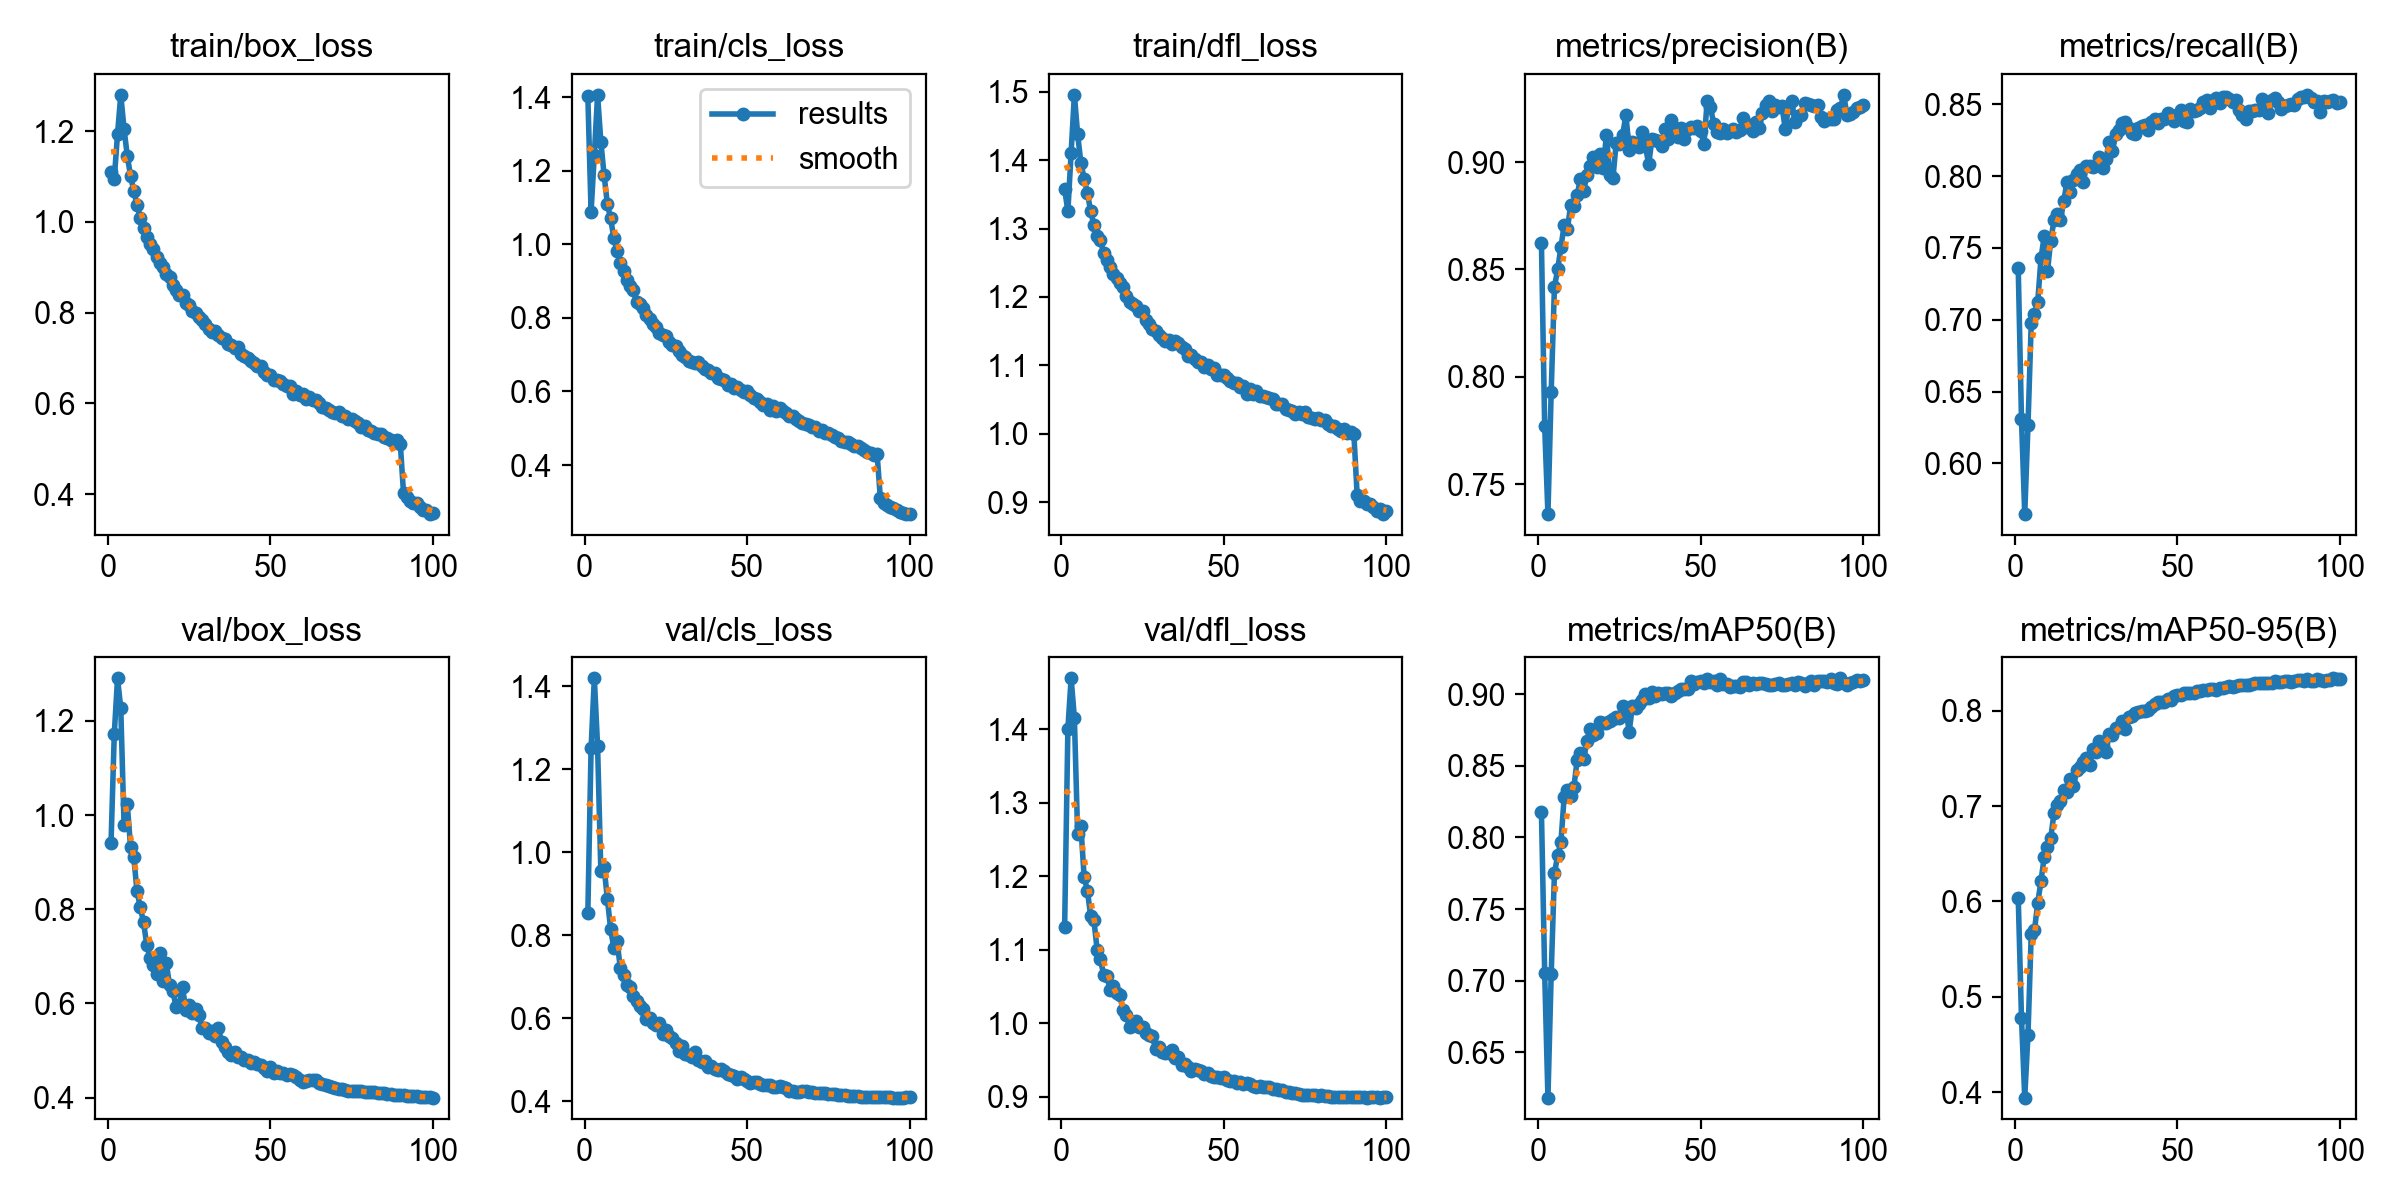

Source data for this figure (header and first rows):
epoch, time, train/box_loss, train/cls_loss, train/dfl_loss, metrics/precision(B), metrics/recall(B), metrics/mAP50(B), metrics/mAP50-95(B), val/box_loss, val/cls_loss, val/dfl_loss, lr/pg0, lr/pg1, lr/pg2, lr/pg3, lr/pg4, lr/pg5, lr/pg6, lr/pg7
1, 1431, 1.111, 1.403, 1.358, 0.8622, 0.7358, 0.8178, 0.6041, 0.9402, 0.8529, 1.131, 0.009982, 0.003327, 0.009982, 0.003327, 0.009982, 0.003327, 0.009982, 0.003327
2, 2946, 1.095, 1.089, 1.325, 0.7769, 0.6306, 0.7053, 0.4778, 1.173, 1.251, 1.401, 0.01978, 0.006595, 0.01978, 0.006595, 0.01978, 0.006595, 0.01978, 0.006595
3, 4538, 1.194, 1.244, 1.411, 0.736, 0.5646, 0.6183, 0.3941, 1.291, 1.419, 1.469, 0.02939, 0.009796, 0.02939, 0.009796, 0.02939, 0.009796, 0.02939, 0.009796
4, 6091, 1.28, 1.407, 1.496, 0.7929, 0.6264, 0.7044, 0.4603, 1.227, 1.256, 1.415, 0.02911, 0.009703, 0.02911, 0.009703, 0.02911, 0.009703, 0.02911, 0.009703
5, 7535, 1.206, 1.279, 1.438, 0.8418, 0.6978, 0.7749, 0.5661, 0.9799, 0.9556, 1.257, 0.02881, 0.009604, 0.02881, 0.009604, 0.02881, 0.009604, 0.02881, 0.009604
6, 8990, 1.146, 1.189, 1.396, 0.85, 0.704, 0.7874, 0.5699, 1.023, 0.9635, 1.268, 0.02851, 0.009505, 0.02851, 0.009505, 0.02851, 0.009505, 0.02851, 0.009505
7, 10469, 1.102, 1.11, 1.373, 0.8603, 0.7124, 0.7968, 0.5984, 0.9327, 0.8883, 1.199, 0.02822, 0.009406, 0.02822, 0.009406, 0.02822, 0.009406, 0.02822, 0.009406
8, 12001, 1.069, 1.071, 1.352, 0.8708, 0.7427, 0.8284, 0.6214, 0.9099, 0.8159, 1.181, 0.02792, 0.009307, 0.02792, 0.009307, 0.02792, 0.009307, 0.02792, 0.009307
9, 13537, 1.037, 1.018, 1.326, 0.869, 0.7584, 0.8334, 0.6468, 0.8381, 0.7689, 1.146, 0.02762, 0.009208, 0.02762, 0.009208, 0.02762, 0.009208, 0.02762, 0.009208
10, 15062, 1.01, 0.9808, 1.305, 0.8799, 0.7339, 0.8288, 0.6567, 0.8043, 0.7851, 1.14, 0.02733, 0.009109, 0.02733, 0.009109, 0.02733, 0.009109, 0.02733, 0.009109
11, 16591, 0.987, 0.949, 1.289, 0.8796, 0.7551, 0.8355, 0.6665, 0.7719, 0.7206, 1.1, 0.02703, 0.00901, 0.02703, 0.00901, 0.02703, 0.00901, 0.02703, 0.00901
12, 18102, 0.9671, 0.9281, 1.283, 0.8846, 0.7693, 0.8543, 0.6926, 0.7243, 0.7047, 1.087, 0.02673, 0.008911, 0.02673, 0.008911, 0.02673, 0.008911, 0.02673, 0.008911
13, 19618, 0.9513, 0.9032, 1.265, 0.8924, 0.7739, 0.8587, 0.7016, 0.6962, 0.6788, 1.066, 0.02644, 0.008812, 0.02644, 0.008812, 0.02644, 0.008812, 0.02644, 0.008812
14, 21112, 0.9411, 0.8864, 1.254, 0.8866, 0.7696, 0.8546, 0.7059, 0.6811, 0.6754, 1.064, 0.02614, 0.008713, 0.02614, 0.008713, 0.02614, 0.008713, 0.02614, 0.008713
15, 22634, 0.9238, 0.8755, 1.244, 0.8941, 0.7824, 0.8674, 0.7168, 0.6629, 0.6543, 1.046, 0.02584, 0.008614, 0.02584, 0.008614, 0.02584, 0.008614, 0.02584, 0.008614
16, 24141, 0.9085, 0.8424, 1.233, 0.8983, 0.7961, 0.8757, 0.7152, 0.7061, 0.6415, 1.05, 0.02555, 0.008515, 0.02555, 0.008515, 0.02555, 0.008515, 0.02555, 0.008515
17, 25623, 0.9001, 0.8383, 1.228, 0.9024, 0.7891, 0.8712, 0.7287, 0.6478, 0.6281, 1.041, 0.02525, 0.008416, 0.02525, 0.008416, 0.02525, 0.008416, 0.02525, 0.008416
18, 27126, 0.8858, 0.8265, 1.221, 0.8976, 0.7976, 0.8728, 0.7216, 0.6863, 0.6229, 1.038, 0.02495, 0.008317, 0.02495, 0.008317, 0.02495, 0.008317, 0.02495, 0.008317
19, 28634, 0.8787, 0.8088, 1.215, 0.904, 0.8015, 0.8809, 0.7375, 0.6385, 0.5982, 1.018, 0.02465, 0.008218, 0.02465, 0.008218, 0.02465, 0.008218, 0.02465, 0.008218
20, 30107, 0.8605, 0.7978, 1.201, 0.8975, 0.804, 0.8802, 0.7411, 0.6268, 0.6006, 1.012, 0.02436, 0.008119, 0.02436, 0.008119, 0.02436, 0.008119, 0.02436, 0.008119
21, 31601, 0.8499, 0.7826, 1.193, 0.9126, 0.7958, 0.8802, 0.7466, 0.5933, 0.5872, 0.9947, 0.02406, 0.00802, 0.02406, 0.00802, 0.02406, 0.00802, 0.02406, 0.00802
22, 33078, 0.839, 0.7752, 1.19, 0.8942, 0.8068, 0.8811, 0.751, 0.5975, 0.583, 1.001, 0.02376, 0.007921, 0.02376, 0.007921, 0.02376, 0.007921, 0.02376, 0.007921
23, 34566, 0.8381, 0.7594, 1.187, 0.8925, 0.8072, 0.8825, 0.7434, 0.6347, 0.5872, 1.003, 0.02347, 0.007822, 0.02347, 0.007822, 0.02347, 0.007822, 0.02347, 0.007822
24, 36056, 0.8215, 0.7545, 1.179, 0.9091, 0.8065, 0.884, 0.7597, 0.5856, 0.5625, 0.9954, 0.02317, 0.007723, 0.02317, 0.007723, 0.02317, 0.007723, 0.02317, 0.007723
25, 37540, 0.8159, 0.751, 1.179, 0.9086, 0.8077, 0.8833, 0.7565, 0.5974, 0.5711, 0.9954, 0.02287, 0.007624, 0.02287, 0.007624, 0.02287, 0.007624, 0.02287, 0.007624
26, 39034, 0.8031, 0.7346, 1.167, 0.9129, 0.8131, 0.8918, 0.7682, 0.5796, 0.556, 0.9872, 0.02258, 0.007525, 0.02258, 0.007525, 0.02258, 0.007525, 0.02258, 0.007525
27, 40531, 0.7983, 0.7269, 1.161, 0.922, 0.8055, 0.8892, 0.7632, 0.5883, 0.5521, 0.9833, 0.02228, 0.007426, 0.02228, 0.007426, 0.02228, 0.007426, 0.02228, 0.007426
28, 42113, 0.79, 0.7226, 1.153, 0.9058, 0.8118, 0.8738, 0.7566, 0.5757, 0.5402, 0.9826, 0.02198, 0.007327, 0.02198, 0.007327, 0.02198, 0.007327, 0.02198, 0.007327
29, 43776, 0.7837, 0.7097, 1.151, 0.9095, 0.8241, 0.892, 0.7762, 0.5483, 0.5218, 0.9643, 0.02168, 0.007228, 0.02168, 0.007228, 0.02168, 0.007228, 0.02168, 0.007228
30, 45422, 0.7752, 0.6988, 1.144, 0.9088, 0.8176, 0.8902, 0.7747, 0.5476, 0.532, 0.9671, 0.02139, 0.007129, 0.02139, 0.007129, 0.02139, 0.007129, 0.02139, 0.007129
31, 47037, 0.7641, 0.6927, 1.14, 0.907, 0.8296, 0.8935, 0.7818, 0.5373, 0.5133, 0.9605, 0.02109, 0.00703, 0.02109, 0.00703, 0.02109, 0.00703, 0.02109, 0.00703
32, 48634, 0.7585, 0.6841, 1.136, 0.9142, 0.8319, 0.8963, 0.7829, 0.5411, 0.5114, 0.959, 0.02079, 0.006931, 0.02079, 0.006931, 0.02079, 0.006931, 0.02079, 0.006931
33, 50208, 0.7601, 0.6806, 1.137, 0.9076, 0.8369, 0.9001, 0.789, 0.5299, 0.5072, 0.959, 0.0205, 0.006832, 0.0205, 0.006832, 0.0205, 0.006832, 0.0205, 0.006832
34, 51828, 0.7513, 0.6775, 1.132, 0.899, 0.838, 0.8973, 0.7814, 0.5477, 0.5172, 0.9634, 0.0202, 0.006733, 0.0202, 0.006733, 0.0202, 0.006733, 0.0202, 0.006733
35, 53457, 0.7451, 0.6793, 1.136, 0.9107, 0.8333, 0.9017, 0.7937, 0.5178, 0.4994, 0.9522, 0.0199, 0.006634, 0.0199, 0.006634, 0.0199, 0.006634, 0.0199, 0.006634
36, 55049, 0.7414, 0.6692, 1.133, 0.9102, 0.8302, 0.8988, 0.7946, 0.5067, 0.4954, 0.9541, 0.01961, 0.006535, 0.01961, 0.006535, 0.01961, 0.006535, 0.01961, 0.006535
37, 56670, 0.7306, 0.6621, 1.128, 0.9097, 0.8295, 0.9006, 0.798, 0.4973, 0.4972, 0.9426, 0.01931, 0.006436, 0.01931, 0.006436, 0.01931, 0.006436, 0.01931, 0.006436
38, 58270, 0.7298, 0.6589, 1.124, 0.9074, 0.8335, 0.9004, 0.7988, 0.4902, 0.4821, 0.9441, 0.01901, 0.006337, 0.01901, 0.006337, 0.01901, 0.006337, 0.01901, 0.006337
39, 59873, 0.7212, 0.6515, 1.113, 0.9156, 0.8347, 0.9009, 0.7997, 0.4962, 0.4836, 0.9407, 0.01871, 0.006238, 0.01871, 0.006238, 0.01871, 0.006238, 0.01871, 0.006238
40, 61470, 0.7246, 0.6504, 1.115, 0.9106, 0.8356, 0.9006, 0.8003, 0.486, 0.4769, 0.9355, 0.01842, 0.006139, 0.01842, 0.006139, 0.01842, 0.006139, 0.01842, 0.006139
41, 63093, 0.7086, 0.6365, 1.109, 0.9195, 0.8318, 0.8988, 0.8012, 0.4862, 0.4743, 0.9378, 0.01812, 0.00604, 0.01812, 0.00604, 0.01812, 0.00604, 0.01812, 0.00604
42, 64694, 0.7047, 0.6326, 1.105, 0.9158, 0.838, 0.9008, 0.804, 0.4804, 0.4773, 0.9358, 0.01782, 0.005941, 0.01782, 0.005941, 0.01782, 0.005941, 0.01782, 0.005941
43, 66262, 0.7001, 0.63, 1.105, 0.912, 0.8398, 0.9022, 0.8068, 0.4787, 0.4722, 0.9352, 0.01753, 0.005842, 0.01753, 0.005842, 0.01753, 0.005842, 0.01753, 0.005842
44, 67847, 0.6944, 0.6182, 1.098, 0.916, 0.8373, 0.9034, 0.809, 0.4732, 0.4651, 0.9314, 0.01723, 0.005743, 0.01723, 0.005743, 0.01723, 0.005743, 0.01723, 0.005743
45, 69429, 0.6886, 0.6212, 1.1, 0.9109, 0.8395, 0.9038, 0.8097, 0.4759, 0.464, 0.9325, 0.01693, 0.005644, 0.01693, 0.005644, 0.01693, 0.005644, 0.01693, 0.005644
46, 70995, 0.6814, 0.6105, 1.094, 0.9153, 0.8401, 0.9038, 0.8095, 0.4703, 0.4616, 0.9284, 0.01664, 0.005545, 0.01664, 0.005545, 0.01664, 0.005545, 0.01664, 0.005545
47, 72573, 0.6834, 0.6109, 1.097, 0.9163, 0.8441, 0.9091, 0.8129, 0.4697, 0.454, 0.927, 0.01634, 0.005446, 0.01634, 0.005446, 0.01634, 0.005446, 0.01634, 0.005446
48, 74146, 0.6696, 0.6045, 1.085, 0.9158, 0.8423, 0.9069, 0.8114, 0.4628, 0.4584, 0.927, 0.01604, 0.005347, 0.01604, 0.005347, 0.01604, 0.005347, 0.01604, 0.005347
49, 75736, 0.6631, 0.5994, 1.085, 0.9167, 0.8385, 0.9087, 0.8151, 0.4573, 0.4522, 0.925, 0.01574, 0.005248, 0.01574, 0.005248, 0.01574, 0.005248, 0.01574, 0.005248
50, 77296, 0.6635, 0.601, 1.086, 0.9145, 0.8429, 0.9095, 0.8166, 0.4643, 0.4481, 0.9265, 0.01545, 0.005149, 0.01545, 0.005149, 0.01545, 0.005149, 0.01545, 0.005149
51, 78865, 0.6514, 0.5896, 1.081, 0.9084, 0.8459, 0.908, 0.8168, 0.4525, 0.4447, 0.9226, 0.01515, 0.00505, 0.01515, 0.00505, 0.01515, 0.00505, 0.01515, 0.00505
52, 80452, 0.651, 0.5813, 1.077, 0.9285, 0.8387, 0.9103, 0.8186, 0.4555, 0.4455, 0.9212, 0.01485, 0.004951, 0.01485, 0.004951, 0.01485, 0.004951, 0.01485, 0.004951
53, 82025, 0.6497, 0.5807, 1.075, 0.9258, 0.8374, 0.9083, 0.8193, 0.4511, 0.4457, 0.9214, 0.01456, 0.004852, 0.01456, 0.004852, 0.01456, 0.004852, 0.01456, 0.004852
54, 83582, 0.6422, 0.571, 1.074, 0.918, 0.8467, 0.9089, 0.8184, 0.4523, 0.4423, 0.9191, 0.01426, 0.004753, 0.01426, 0.004753, 0.01426, 0.004753, 0.01426, 0.004753
55, 85142, 0.6379, 0.5619, 1.069, 0.9142, 0.8453, 0.9066, 0.8193, 0.4479, 0.4393, 0.9196, 0.01396, 0.004654, 0.01396, 0.004654, 0.01396, 0.004654, 0.01396, 0.004654
56, 86720, 0.6374, 0.5662, 1.07, 0.9134, 0.8458, 0.9104, 0.8211, 0.45, 0.4398, 0.9172, 0.01367, 0.004555, 0.01367, 0.004555, 0.01367, 0.004555, 0.01367, 0.004555
57, 1301, 0.6199, 0.5494, 1.058, 0.9154, 0.8472, 0.9073, 0.8208, 0.4477, 0.4377, 0.9183, 0.01337, 0.004456, 0.01337, 0.004456, 0.01337, 0.004456, 0.01337, 0.004456
58, 2604, 0.6278, 0.5604, 1.066, 0.9136, 0.8519, 0.9073, 0.8218, 0.4444, 0.4352, 0.9171, 0.01307, 0.004357, 0.01307, 0.004357, 0.01307, 0.004357, 0.01307, 0.004357
59, 3899, 0.6178, 0.5477, 1.058, 0.9145, 0.8528, 0.905, 0.8214, 0.438, 0.4334, 0.9147, 0.01277, 0.004258, 0.01277, 0.004258, 0.01277, 0.004258, 0.01277, 0.004258
60, 5260, 0.6213, 0.5558, 1.063, 0.9157, 0.8473, 0.906, 0.8231, 0.4334, 0.4363, 0.9137, 0.01248, 0.004159, 0.01248, 0.004159, 0.01248, 0.004159, 0.01248, 0.004159
... 40 more rows
